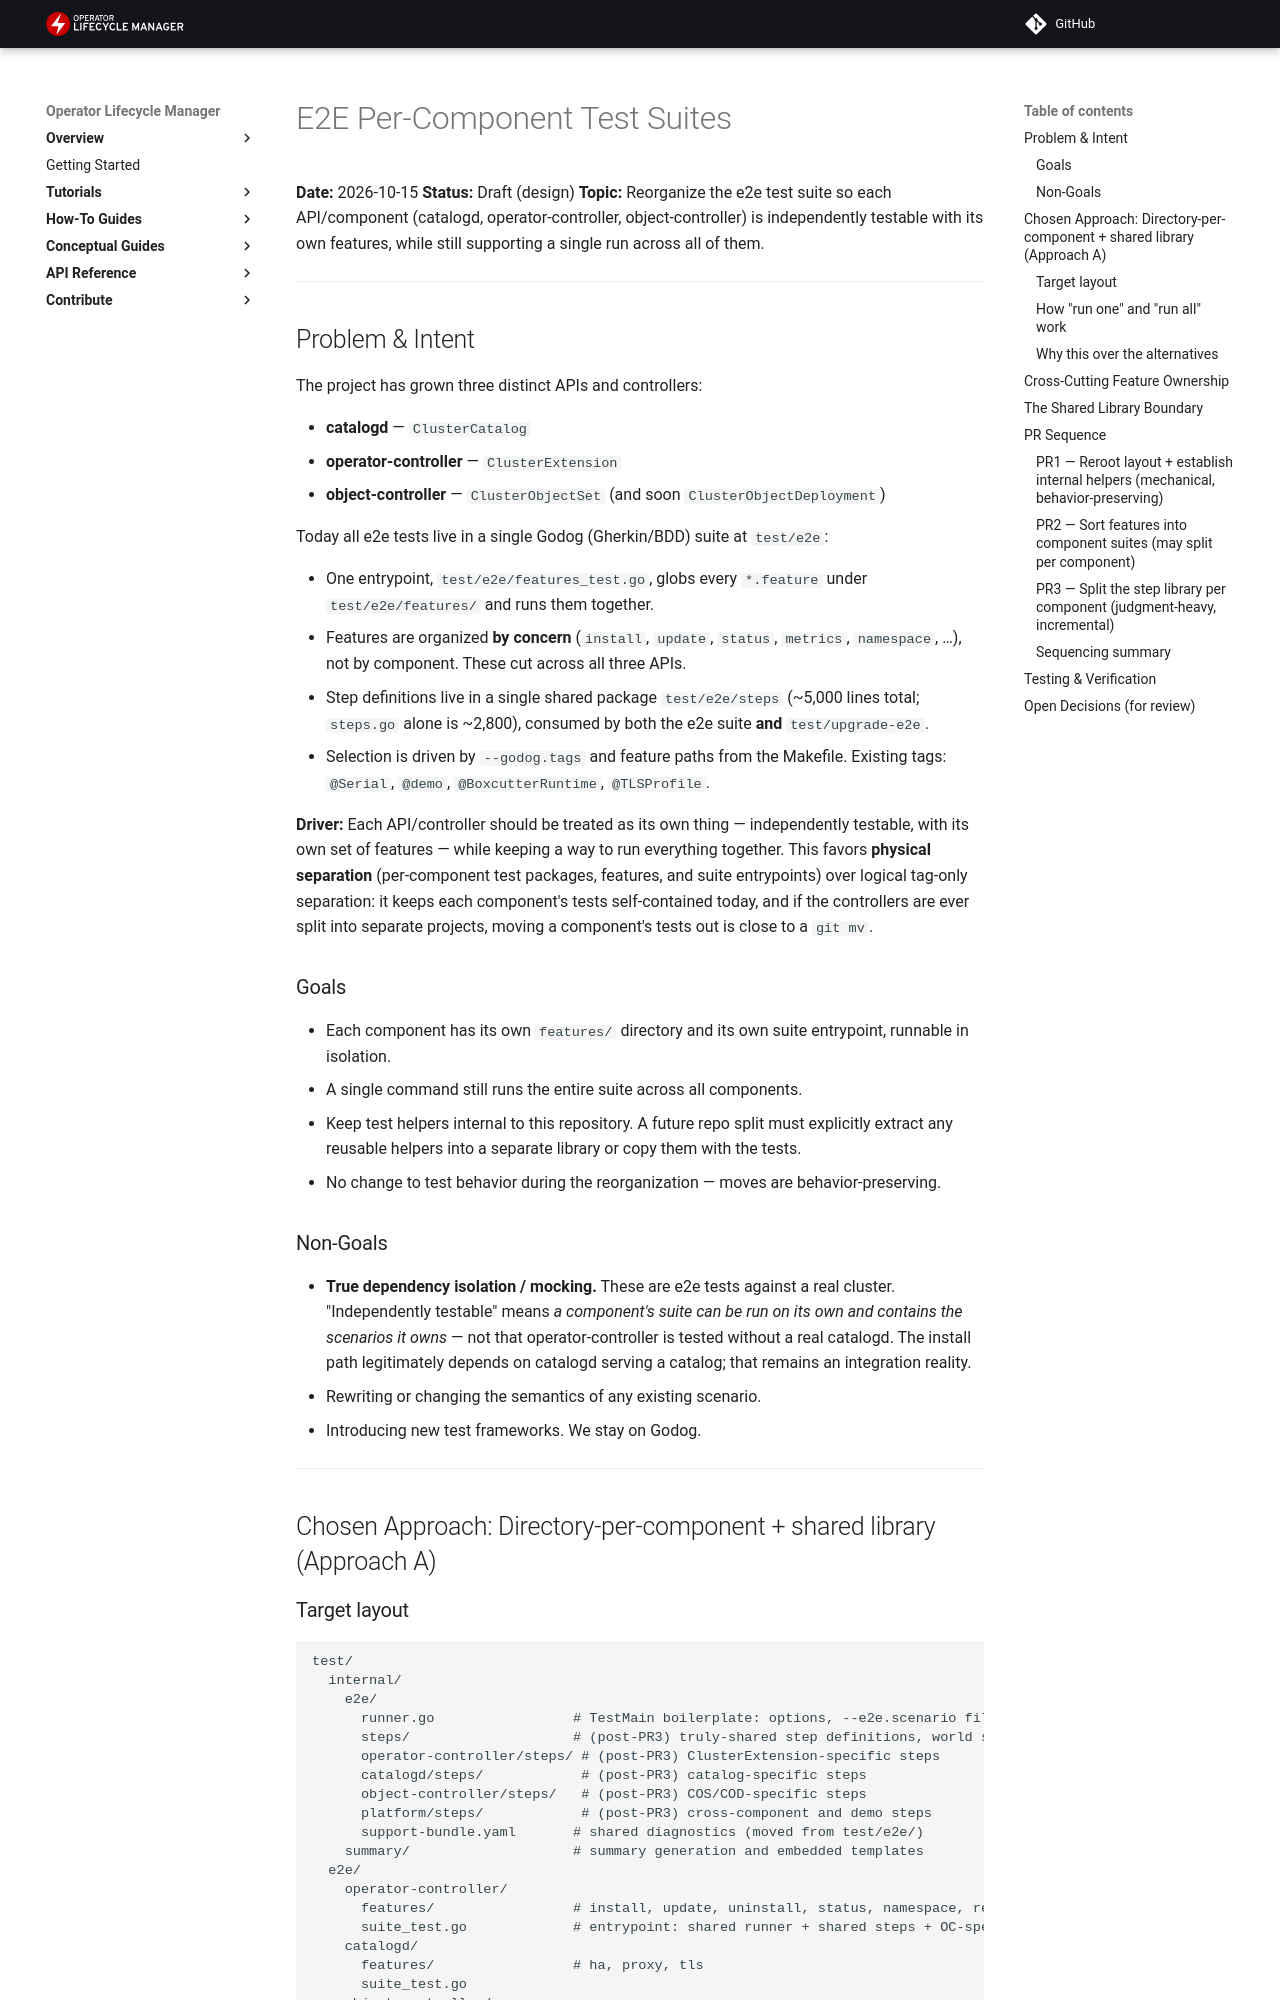

repository: operator-framework/operator-controller · page: designs/e2e-per-component/index.html · generator: mkdocs

# E2E Per-Component Test Suites

**Date:** 2026-10-15
**Status:** Draft (design)
**Topic:** Reorganize the e2e test suite so each API/component (catalogd, operator-controller, object-controller) is independently testable with its own features, while still supporting a single run across all of them.

---

## Problem & Intent

The project has grown three distinct APIs and controllers:

- **catalogd** — `ClusterCatalog`
- **operator-controller** — `ClusterExtension`
- **object-controller** — `ClusterObjectSet` (and soon `ClusterObjectDeployment`)

Today all e2e tests live in a single Godog (Gherkin/BDD) suite at `test/e2e`:

- One entrypoint, `test/e2e/features_test.go`, globs every `*.feature` under `test/e2e/features/` and runs them together.
- Features are organized **by concern** (`install`, `update`, `status`, `metrics`, `namespace`, …), not by component. These cut across all three APIs.
- Step definitions live in a single shared package `test/e2e/steps` (~5,000 lines total; `steps.go` alone is ~2,800), consumed by both the e2e suite **and** `test/upgrade-e2e`.
- Selection is driven by `--godog.tags` and feature paths from the Makefile. Existing tags: `@Serial`, `@demo`, `@BoxcutterRuntime`, `@TLSProfile`.

**Driver:** Each API/controller should be treated as its own thing — independently testable, with its own set of features — while keeping a way to run everything together. This favors **physical separation** (per-component test packages, features, and suite entrypoints) over logical tag-only separation: it keeps each component's tests self-contained today, and if the controllers are ever split into separate projects, moving a component's tests out is close to a `git mv`.

### Goals

- Each component has its own `features/` directory and its own suite entrypoint, runnable in isolation.
- A single command still runs the entire suite across all components.
- Keep test helpers internal to this repository. A future repo split must explicitly
  extract any reusable helpers into a separate library or copy them with the tests.
- No change to test behavior during the reorganization — moves are behavior-preserving.

### Non-Goals

- **True dependency isolation / mocking.** These are e2e tests against a real cluster. "Independently testable" means *a component's suite can be run on its own and contains the scenarios it owns* — not that operator-controller is tested without a real catalogd. The install path legitimately depends on catalogd serving a catalog; that remains an integration reality.
- Rewriting or changing the semantics of any existing scenario.
- Introducing new test frameworks. We stay on Godog.

---

## Chosen Approach: Directory-per-component + shared library (Approach A)
